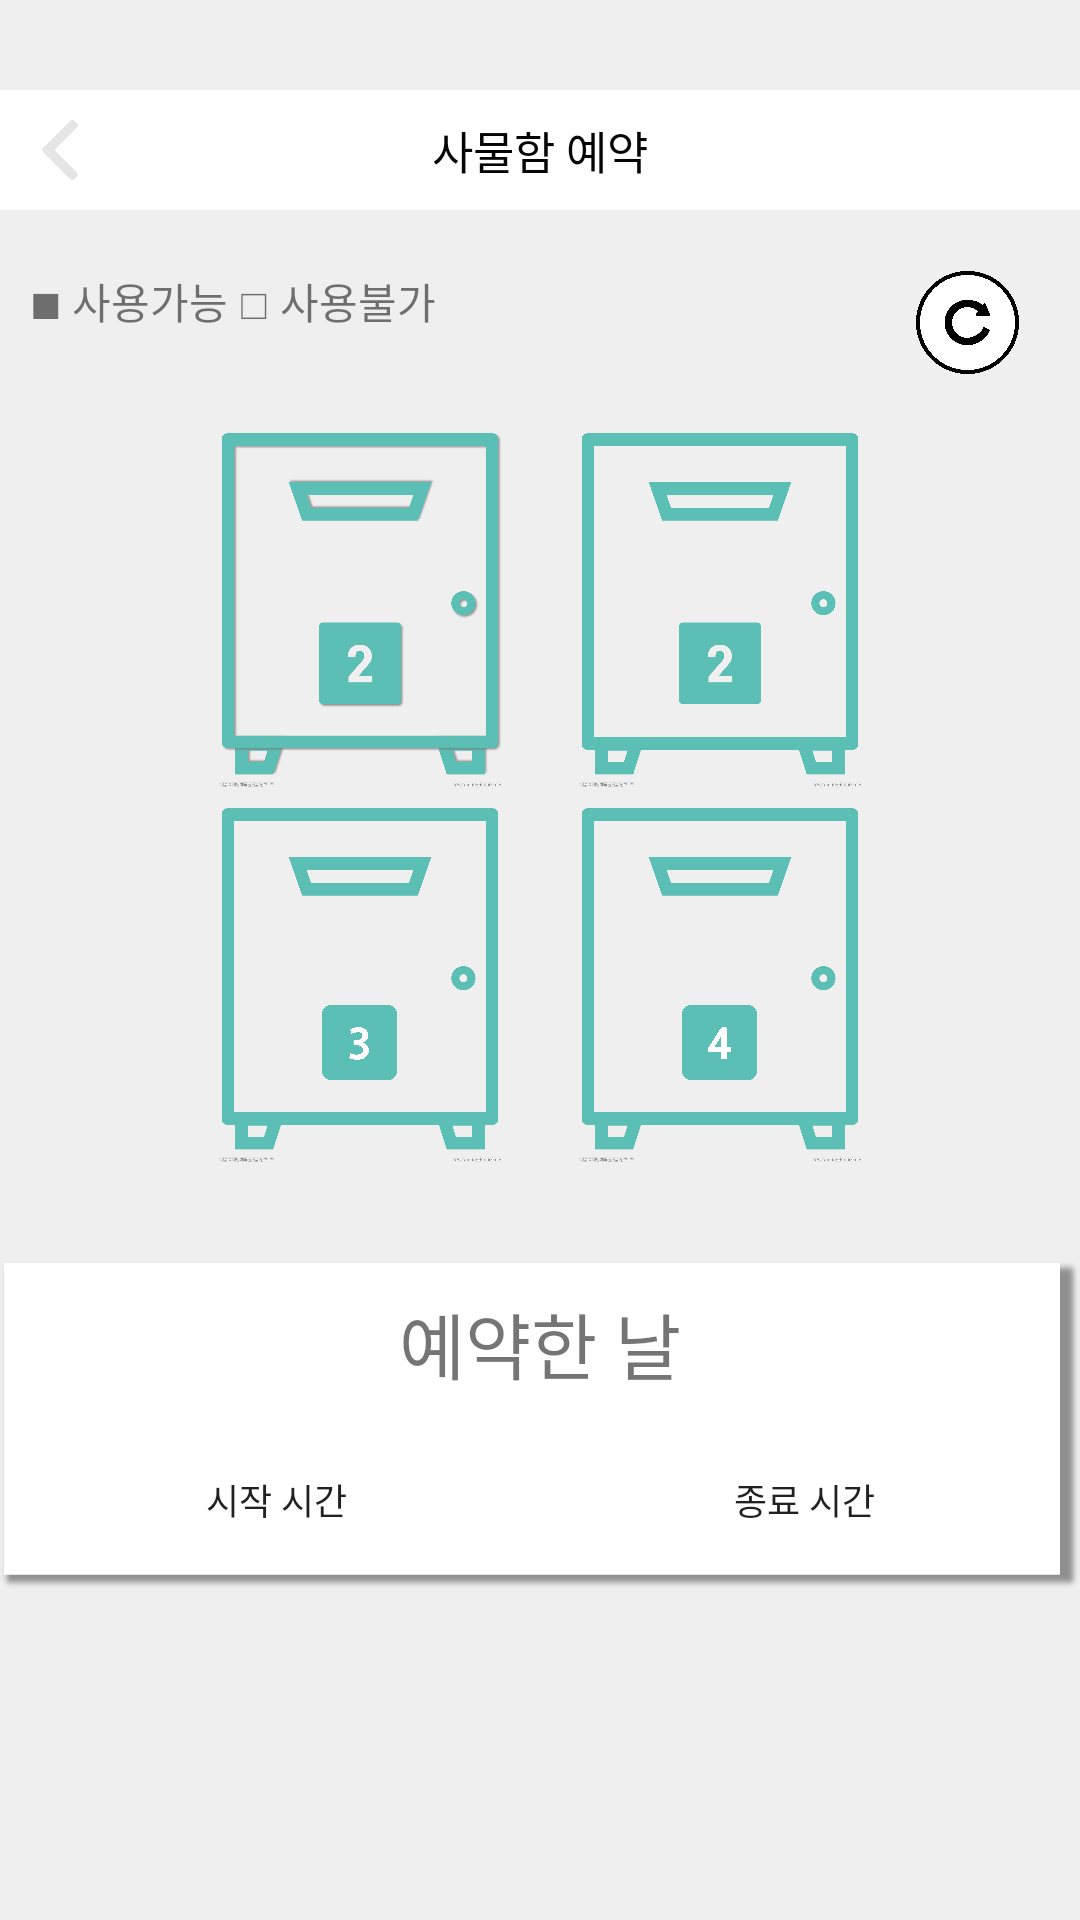

The Android layout XML behind this screen, and the referenced resources:
<!-- AndroidManifest.xml: application theme ProjectNam -->
<!-- res/layout/test_reserve.xml -->
<?xml version="1.0" encoding="utf-8"?>
<RelativeLayout xmlns:android="http://schemas.android.com/apk/res/android"
    android:layout_width="match_parent"
    android:layout_height="match_parent"
    android:background="#efefef">

    <RelativeLayout
        android:id="@+id/firstRela"
        android:layout_width="match_parent"
        android:layout_height="40dp"
        android:layout_marginTop="30dp"
        android:background="#ffffff">

        <ImageButton
            android:id="@+id/imgBtnLogout"
            android:layout_width="20dp"
            android:layout_height="20dp"
            android:layout_centerVertical="true"
            android:layout_marginLeft="10dp"
            android:background="@drawable/left_arrow" />

        <TextView
            android:id="@+id/LockerReserve"
            android:layout_width="wrap_content"
            android:layout_height="wrap_content"
            android:layout_centerInParent="true"
            android:fontFamily="@font/nanumsquareb"
            android:text="사물함 예약"
            android:textColor="#050505"
            android:textSize="15dp" />
    </RelativeLayout>

    <RelativeLayout
        android:id="@+id/secondRela"
        android:layout_width="match_parent"
        android:layout_height="340dp"
        android:layout_below="@+id/firstRela"
        android:layout_marginTop="10dp"
        android:padding="10dp">

        <TextView
            android:id="@+id/enableBtn"
            android:layout_width="150dp"
            android:layout_height="35dp"
            android:text="■ 사용가능 □ 사용불가" />

        <ImageButton
            android:id="@+id/refreshBtn"
            android:layout_width="35dp"
            android:layout_height="35dp"
            android:layout_alignParentRight="true"
            android:layout_marginRight="10dp"
            android:background="@drawable/reservation_refresh" />

        <RelativeLayout
            android:layout_width="wrap_content"
            android:layout_height="wrap_content"
            android:layout_centerHorizontal="true"
            android:layout_marginTop="40dp"
            android:padding="10dp">


            <RelativeLayout
                android:id="@+id/relative_lock1"
                android:layout_width="wrap_content"
                android:layout_height="wrap_content">

                <ImageButton
                    android:id="@+id/locker1"
                    android:layout_width="100dp"
                    android:layout_height="125dp"
                    android:background="@drawable/lock1" />

            </RelativeLayout>

            <RelativeLayout
                android:id="@+id/relative_lock2"
                android:layout_width="wrap_content"
                android:layout_height="wrap_content"
                android:layout_marginLeft="20dp"
                android:layout_toRightOf="@+id/relative_lock1"
                android:background="@color/white">

                <ImageButton
                    android:id="@+id/locker2"
                    android:layout_width="100dp"
                    android:layout_height="125dp"
                    android:background="@drawable/lock2" />


            </RelativeLayout>

            <RelativeLayout
                android:id="@+id/relative_lock3"
                android:layout_width="wrap_content"
                android:layout_height="wrap_content"
                android:layout_below="@id/relative_lock1"
                android:background="@color/white">

                <ImageButton
                    android:id="@+id/locker3"
                    android:layout_width="100dp"
                    android:layout_height="125dp"
                    android:background="@drawable/locker_img" />


                <ImageView
                    android:layout_width="25dp"
                    android:layout_height="25dp"
                    android:layout_alignBottom="@+id/locker3"
                    android:layout_centerHorizontal="true"
                    android:layout_marginBottom="30dp"
                    android:background="@drawable/locker_num3" />
            </RelativeLayout>

            <RelativeLayout
                android:id="@+id/relative_lock4"
                android:layout_width="wrap_content"
                android:layout_height="wrap_content"
                android:layout_below="@+id/relative_lock2"
                android:layout_marginLeft="20dp"
                android:layout_toRightOf="@+id/relative_lock1"
                android:background="@color/white">

                <ImageButton
                    android:id="@+id/locker4"
                    android:layout_width="100dp"
                    android:layout_height="125dp"
                    android:background="@drawable/locker_img" />


                <ImageView
                    android:layout_width="25dp"
                    android:layout_height="25dp"
                    android:layout_alignBottom="@+id/locker4"
                    android:layout_centerHorizontal="true"
                    android:layout_marginBottom="30dp"
                    android:background="@drawable/locker_num4" />
            </RelativeLayout>
        </RelativeLayout>

    </RelativeLayout>

    <RelativeLayout
        android:id="@+id/timeRelay"
        android:layout_width="360dp"
        android:layout_height="110dp"
        android:layout_below="@+id/secondRela"
        android:layout_centerHorizontal="true"
        android:background="@drawable/select_box_noround">

        <TextView
            android:id="@+id/reserveDay"
            android:layout_width="wrap_content"
            android:layout_height="wrap_content"
            android:layout_centerHorizontal="true"
            android:layout_marginTop="10dp"
            android:fontFamily="@font/nanumsquareb"
            android:text="예약한 날"
            android:textSize="24dp" />

        <Button
            android:id="@+id/startTimeBtn"
            android:layout_width="150dp"
            android:layout_height="40dp"
            android:layout_below="@+id/reserveDay"
            android:layout_alignRight="@+id/reserveDay"
            android:layout_marginTop="15dp"
            android:layout_marginRight="60dp"
            android:background="@drawable/select_box"
            android:gravity="center"
            android:text="시작 시간"
            android:textSize="12dp" />


        <Button
            android:id="@+id/finishTimeBtn"
            android:layout_width="150dp"
            android:layout_height="40dp"
            android:layout_below="@+id/reserveDay"
            android:layout_alignLeft="@id/reserveDay"
            android:layout_gravity="center"
            android:layout_marginLeft="60dp"
            android:layout_marginTop="15dp"
            android:background="@drawable/select_box"
            android:gravity="center"
            android:text="종료 시간"
            android:textSize="12dp" />
    </RelativeLayout>

    <RelativeLayout
        android:id="@+id/notice_reserve"
        android:layout_width="360dp"
        android:layout_height="125dp"
        android:layout_below="@+id/timeRelay"
        android:layout_centerHorizontal="true"
        android:background="@drawable/select_box_noround"
        android:visibility="invisible">

        <TextView
            android:id="@+id/lockerNum"
            android:layout_width="wrap_content"
            android:layout_height="wrap_content"
            android:layout_centerHorizontal="true"
            android:layout_marginTop="20dp"
            android:fontFamily="@font/nanumsquareb"
            android:text="5번 사물함"
            android:textSize="30dp" />


        <Button
            android:id="@+id/lockerText1"
            android:layout_width="150dp"
            android:layout_height="40dp"
            android:layout_below="@+id/lockerNum"
            android:layout_alignRight="@+id/lockerNum"
            android:layout_marginTop="15dp"
            android:layout_marginRight="85dp"
            android:layout_marginBottom="6dp"
            android:background="@drawable/select_box"
            android:gravity="center"
            android:text="예약하기"
            android:textSize="12dp" />

        <Button
            android:id="@+id/lockerText2"
            android:layout_width="150dp"
            android:layout_height="40dp"
            android:layout_below="@+id/lockerNum"
            android:layout_alignLeft="@+id/lockerNum"
            android:layout_gravity="center"
            android:layout_marginLeft="85dp"
            android:layout_marginTop="15dp"
            android:background="@drawable/select_box"
            android:gravity="center"
            android:text="취소"
            android:textSize="12dp" />

    </RelativeLayout>

</RelativeLayout>
<!-- resources referenced by this layout -->
<resources>
  <color name="white">#FFFFFFFF</color>
  <!-- drawable left_arrow: png bitmap (drawable, 8094 bytes) -->
  <!-- drawable lock1: png bitmap (drawable, 162366 bytes) -->
  <!-- drawable lock2: png bitmap (drawable, 113299 bytes) -->
  <!-- drawable locker_img: png bitmap (drawable-v24, 107938 bytes) -->
  <!-- drawable locker_num3: png bitmap (drawable, 77270 bytes) -->
  <!-- drawable locker_num4: png bitmap (drawable, 72214 bytes) -->
  <!-- drawable reservation_refresh: png bitmap (drawable-v24, 134953 bytes) -->
  <!-- drawable select_box_noround: png bitmap (drawable, 9608 bytes) -->
  <style name="ProjectNam" parent="Theme.AppCompat.Light.NoActionBar">
          
          <item name="colorPrimary">@color/purple_500</item>
          <item name="colorPrimaryVariant">@color/purple_700</item>
          <item name="colorOnPrimary">@color/white</item>
          
          <item name="colorSecondary">@color/teal_200</item>
          <item name="colorSecondaryVariant">@color/teal_700</item>
          <item name="colorOnSecondary">@color/black</item>
          
          <item name="android:statusBarColor" tools:targetApi="l">#67BEB8</item>
          
          <item name="windowActionBar">false</item>
          <item name="windowNoTitle">true</item>
      </style>
  <color name="purple_500">#FF6200EE</color>
  <color name="purple_700">#FF3700B3</color>
  <color name="teal_200">#FF03DAC5</color>
  <color name="teal_700">#FF018786</color>
  <color name="black">#FF000000</color>
</resources>
